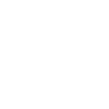
t = 0.00 s
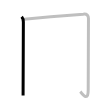
t = 1.25 s
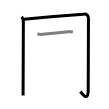
t = 2.50 s
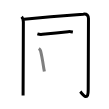
t = 3.50 s
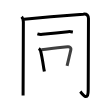
t = 4.75 s
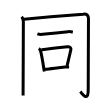
t = 6.00 s

The animated SVG that drew these frames (rendered in a browser with its animation timeline set to each time). Animation: 6 SMIL elements (animate=6); one cycle of 6.00 s.

<svg width="109px" height="109px" viewBox="0 0 px 109px" xmlns="http://www.w3.org/2000/svg" xmlns:xlink="http://www.w3.org/1999/xlink" xml:space="preserve" version="1.1"  baseProfile="full">
<path d="M21.67,16.73c1.08,1.27,1.69,3.02,1.69,5.32c0,4.15-0.19,49.87-0.25,67.2c-0.01,3.37-0.02,5.63-0.02,6.25" style="fill:none;stroke:black;stroke-width:3;opacity:0">
  <animate attributeType="CSS" attributeName="opacity" from="0" to="1" begin="0s" dur="1s" repeatCount="0" fill="freeze" />
</path>
<path d="M24.04,19.17c15.63-1.45,57.69-4.83,59.24-5c3.88-0.42,5.19,1.58,5.19,4.37c0,2.54-0.26,65.26-0.26,71.1c0,12.6-5.08,4.85-7.96,2.05" style="fill:none;stroke:black;stroke-width:3;opacity:0">
  <animate attributeType="CSS" attributeName="opacity" from="0" to="1" begin="1s" dur="1s" repeatCount="0" fill="freeze" />
</path>
<path d="M37.38,33.92c1.35,0.38,3.82,0.54,5.16,0.38c6.96-0.8,18.96-2.05,25.62-2.63c2.23-0.2,3.59,0.18,4.71,0.37" style="fill:none;stroke:black;stroke-width:3;opacity:0">
  <animate attributeType="CSS" attributeName="opacity" from="0" to="1" begin="2s" dur="1s" repeatCount="0" fill="freeze" />
</path>
<path d="M38.83,48.39c0.82,0.55,1.53,1.56,1.76,2.49c1.15,4.62,2.13,10.46,3.01,16.32c0.27,1.8,0.52,2.78,0.76,4.3" style="fill:none;stroke:black;stroke-width:3;opacity:0">
  <animate attributeType="CSS" attributeName="opacity" from="0" to="1" begin="3s" dur="1s" repeatCount="0" fill="freeze" />
</path>
<path d="M41.44,49.72c9.31-1.22,20.85-2.46,26.25-3.06c2.2-0.24,3.53,1.44,3.21,2.87c-1.09,4.92-2.33,9.95-3.83,16.33" style="fill:none;stroke:black;stroke-width:3;opacity:0">
  <animate attributeType="CSS" attributeName="opacity" from="0" to="1" begin="4s" dur="1s" repeatCount="0" fill="freeze" />
</path>
<path d="M45.09,69.33c5.52-0.48,12.6-1.51,20.15-2.26c1.19-0.12,2.51-0.07,3.84-0.1" style="fill:none;stroke:black;stroke-width:3;opacity:0">
  <animate attributeType="CSS" attributeName="opacity" from="0" to="1" begin="5s" dur="1s" repeatCount="0" fill="freeze" />
</path>
</svg>
